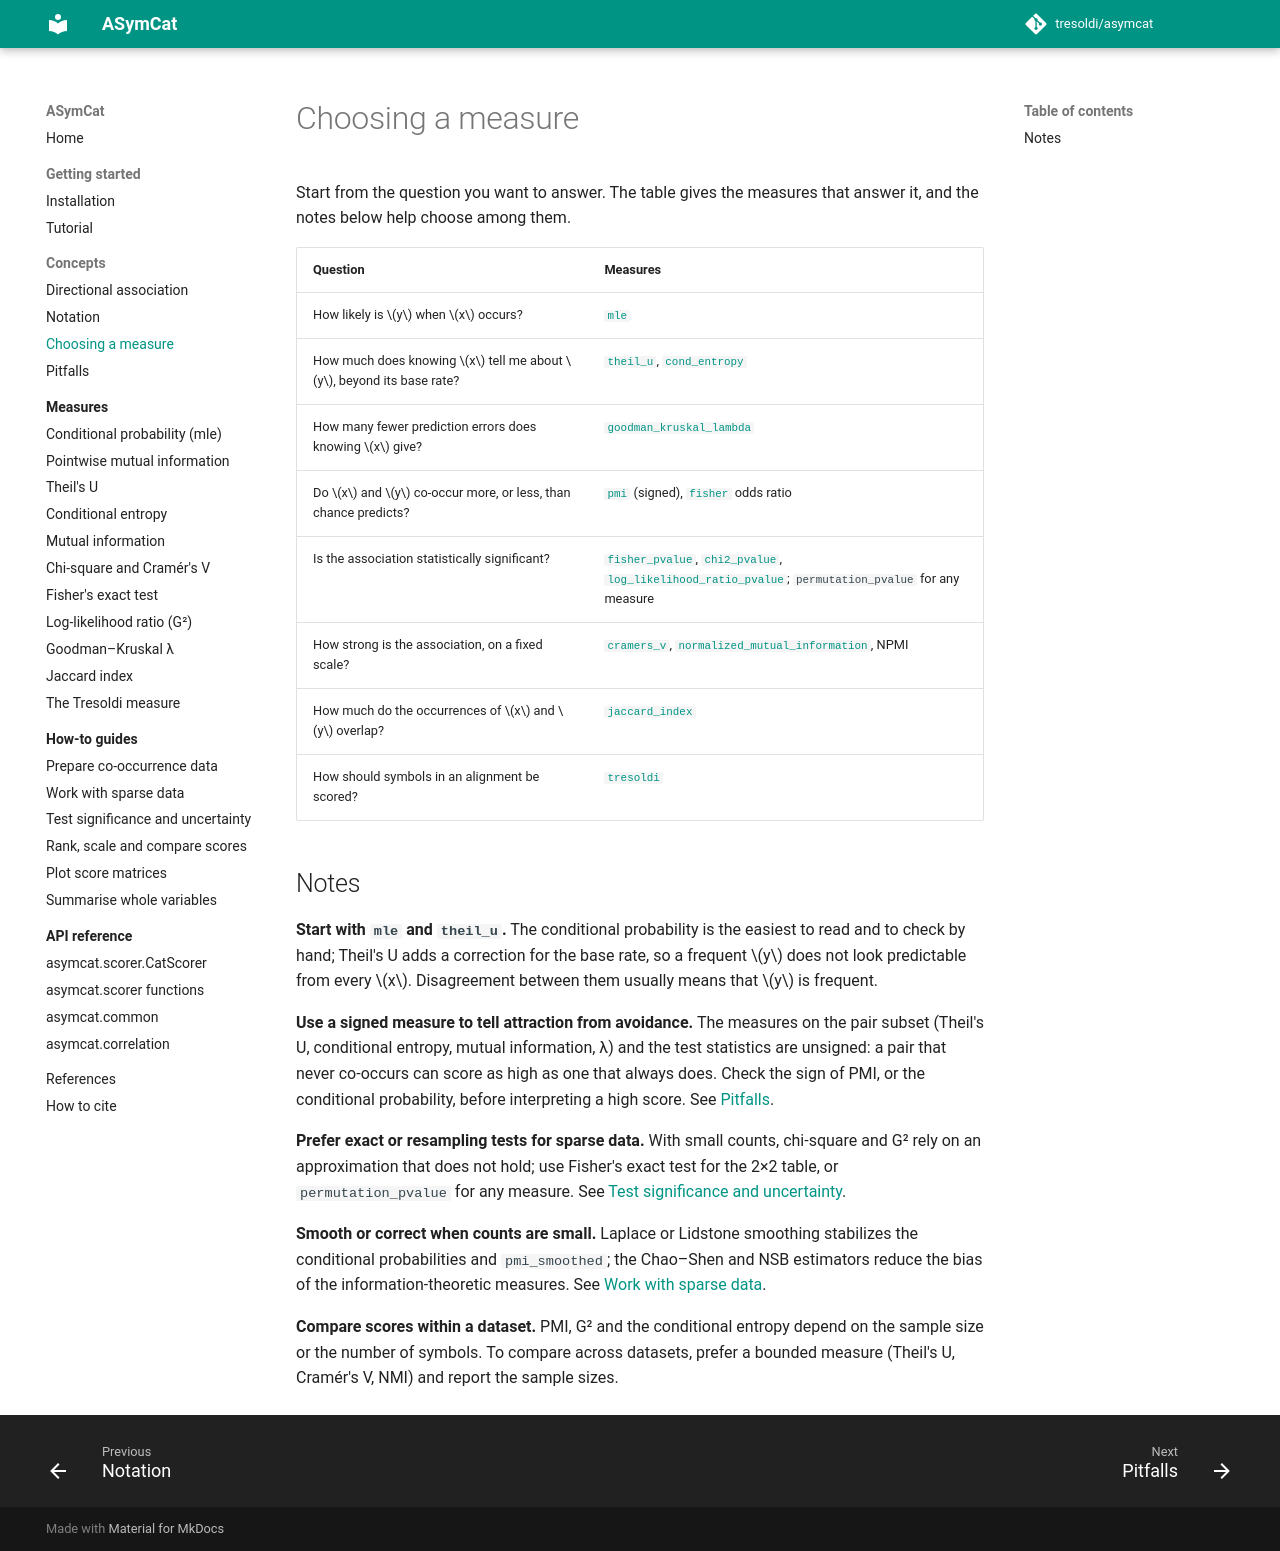

repository: tresoldi/asymcat · page: dev/concepts/choosing-a-measure/index.html · generator: mkdocs

# Choosing a measure

Start from the question you want to answer. The table gives the measures that
answer it, and the notes below help choose among them.

| Question | Measures |
|----------|----------|
| How likely is $y$ when $x$ occurs? | [`mle`](../measures/mle.md) |
| How much does knowing $x$ tell me about $y$, beyond its base rate? | [`theil_u`](../measures/theil-u.md), [`cond_entropy`](../measures/conditional-entropy.md) |
| How many fewer prediction errors does knowing $x$ give? | [`goodman_kruskal_lambda`](../measures/goodman-kruskal-lambda.md) |
| Do $x$ and $y$ co-occur more, or less, than chance predicts? | [`pmi`](../measures/pmi.md) (signed), [`fisher`](../measures/fisher.md) odds ratio |
| Is the association statistically significant? | [`fisher_pvalue`](../measures/fisher.md), [`chi2_pvalue`](../measures/chi2.md), [`log_likelihood_ratio_pvalue`](../measures/log-likelihood-ratio.md); `permutation_pvalue` for any measure |
| How strong is the association, on a fixed scale? | [`cramers_v`](../measures/chi2.md), [`normalized_mutual_information`](../measures/mutual-information.md), NPMI |
| How much do the occurrences of $x$ and $y$ overlap? | [`jaccard_index`](../measures/jaccard.md) |
| How should symbols in an alignment be scored? | [`tresoldi`](../measures/tresoldi.md) |

## Notes

**Start with `mle` and `theil_u`.** The conditional probability is the easiest
to read and to check by hand; Theil's U adds a correction for the base rate,
so a frequent $y$ does not look predictable from every $x$. Disagreement
between them usually means that $y$ is frequent.

**Use a signed measure to tell attraction from avoidance.** The measures on the
pair subset (Theil's U, conditional entropy, mutual information, λ) and the
test statistics are unsigned: a pair that never co-occurs can score as high as
one that always does. Check the sign of PMI, or the conditional probability,
before interpreting a high score. See
[Pitfalls](pitfalls.md#high-scores-can-mean-avoidance).

**Prefer exact or resampling tests for sparse data.** With small counts,
chi-square and G² rely on an approximation that does not hold; use Fisher's
exact test for the 2×2 table, or `permutation_pvalue` for any measure. See
[Test significance and uncertainty](../how-to/significance.md).

**Smooth or correct when counts are small.** Laplace or Lidstone smoothing
stabilizes the conditional probabilities and `pmi_smoothed`; the Chao–Shen
and NSB estimators reduce the bias of the information-theoretic measures. See
[Work with sparse data](../how-to/sparse-data.md).

**Compare scores within a dataset.** PMI, G² and the conditional entropy depend
on the sample size or the number of symbols. To compare across datasets, prefer
a bounded measure (Theil's U, Cramér's V, NMI) and report the sample sizes.
